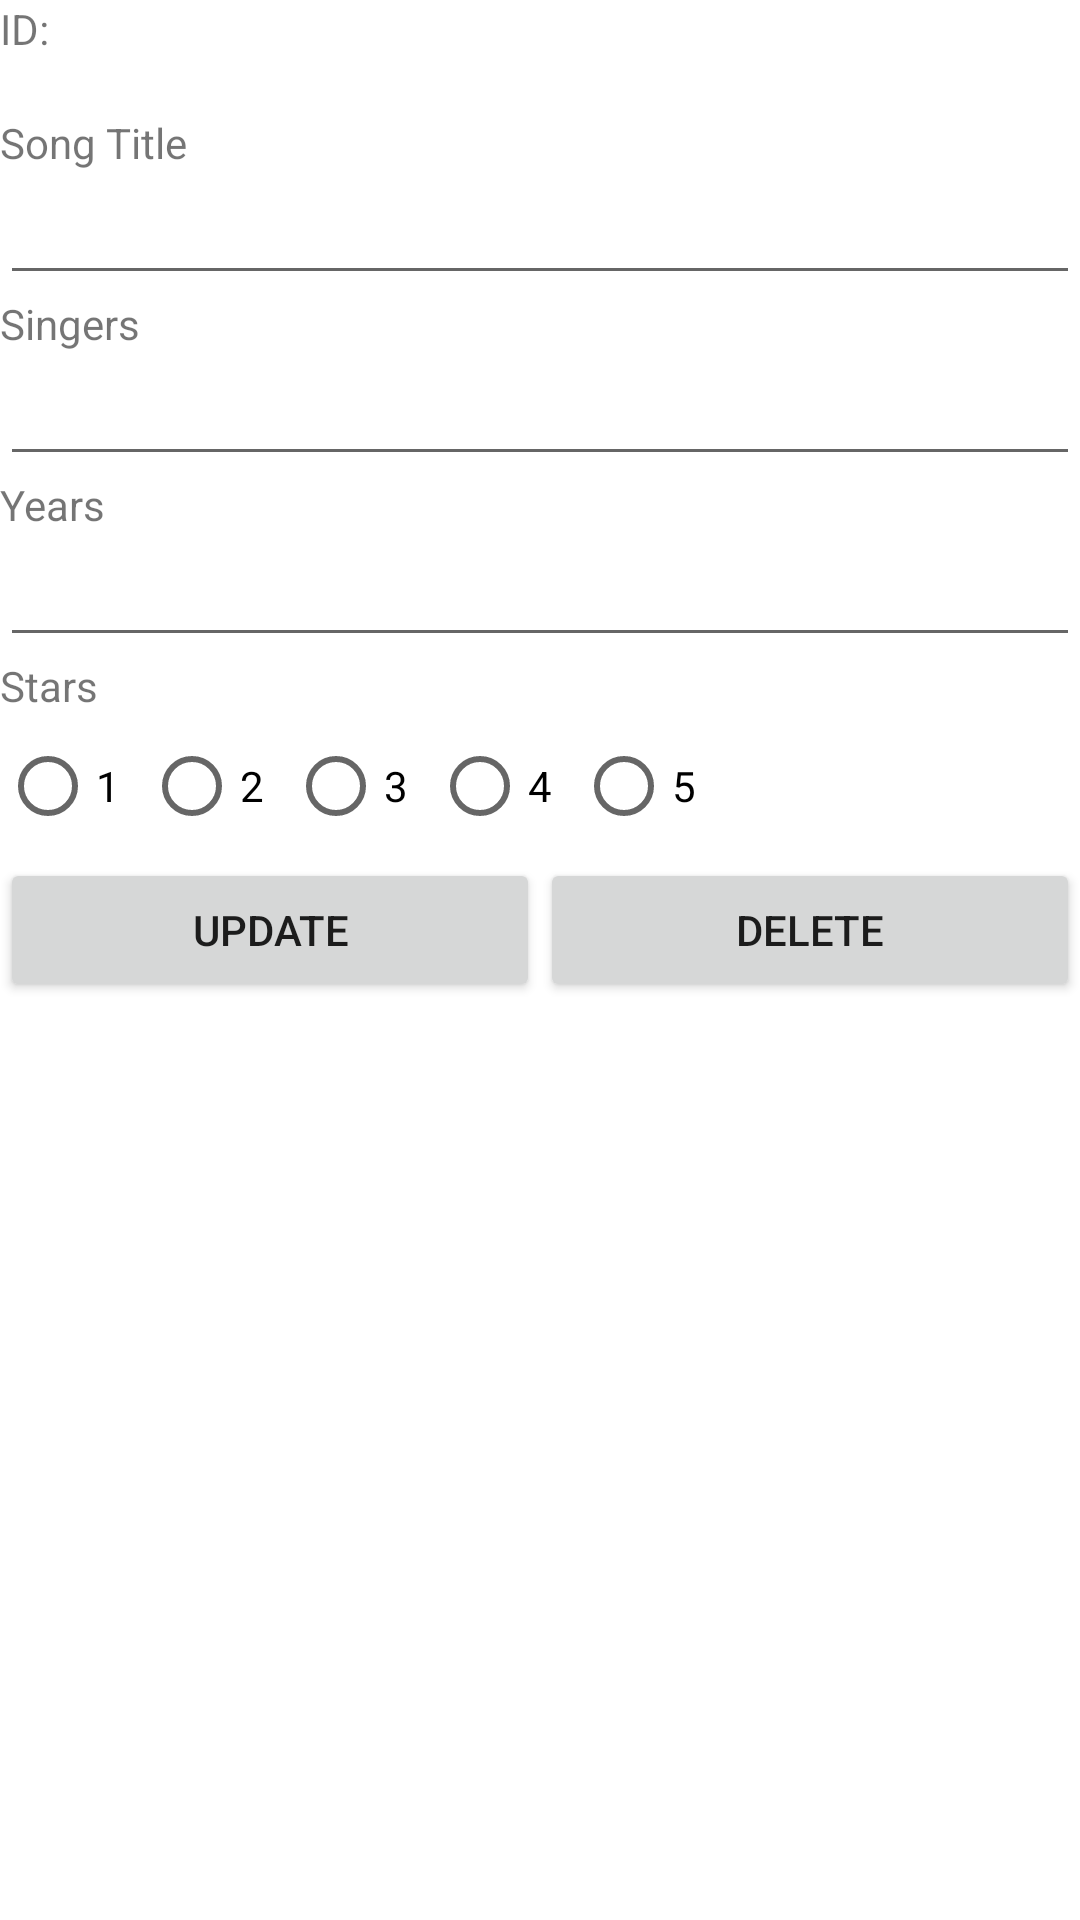

Here is an Android app screen rendered from its layout file. Give the layout XML and the strings, colors and styles it references.
<!-- AndroidManifest.xml: application theme Theme.P09_NDP_PS -->
<!-- res/layout/activity_edit.xml -->
<?xml version="1.0" encoding="utf-8"?>
<LinearLayout xmlns:android="http://schemas.android.com/apk/res/android"
    xmlns:app="http://schemas.android.com/apk/res-auto"
    xmlns:tools="http://schemas.android.com/tools"
    android:layout_width="match_parent"
    android:layout_height="match_parent"
    android:orientation="vertical"
    tools:context=".EditActivity">

    <TextView
        android:layout_width="wrap_content"
        android:layout_height="wrap_content"
        android:text="ID:" />
    <TextView
        android:id="@+id/editID"
        android:layout_width="wrap_content"
        android:layout_height="wrap_content"
        android:text="" />

    <TextView
        android:layout_width="wrap_content"
        android:layout_height="wrap_content"
        android:text="Song Title" />
    <EditText
        android:id="@+id/etTitle"
        android:layout_width="match_parent"
        android:layout_height="wrap_content"/>
    <TextView
        android:layout_width="wrap_content"
        android:layout_height="wrap_content"
        android:text="Singers" />
    <EditText
        android:id="@+id/etSingers"
        android:layout_width="match_parent"
        android:layout_height="wrap_content"/>
    <TextView
        android:layout_width="wrap_content"
        android:layout_height="wrap_content"
        android:text="Years" />

    <EditText
        android:id="@+id/etYear"
        android:layout_width="match_parent"
        android:layout_height="wrap_content"/>
    <TextView
        android:layout_width="wrap_content"
        android:layout_height="wrap_content"
        android:text="Stars" />

    <RadioGroup
        android:id="@+id/rgroup"
        android:layout_width="match_parent"
        android:layout_height="wrap_content"
        android:orientation="horizontal">

        <RadioButton
            android:id="@+id/R1"
            android:layout_width="wrap_content"
            android:layout_height="wrap_content"
            android:text="1" />

        <RadioButton
            android:id="@+id/R2"
            android:layout_width="wrap_content"
            android:layout_height="wrap_content"
            android:text="2" />

        <RadioButton
            android:id="@+id/R3"
            android:layout_width="wrap_content"
            android:layout_height="wrap_content"
            android:text="3" />

        <RadioButton
            android:id="@+id/R4"
            android:layout_width="wrap_content"
            android:layout_height="wrap_content"
            android:text="4" />

        <RadioButton
            android:id="@+id/R5"
            android:layout_width="wrap_content"
            android:layout_height="wrap_content"
            android:text="5" />
    </RadioGroup>

    <LinearLayout
        android:layout_width="match_parent"
        android:layout_height="match_parent"
        android:orientation="horizontal">

        <Button
            android:id="@+id/btnUpdate"
            android:layout_width="wrap_content"
            android:layout_height="wrap_content"
            android:layout_weight="1"
            android:text="Update" />

        <Button
            android:id="@+id/btnDelete"
            android:layout_width="wrap_content"
            android:layout_height="wrap_content"
            android:layout_weight="1"
            android:text="Delete" />

    </LinearLayout>

    <Button
        android:id="@+id/button"
        android:layout_width="match_parent"
        android:layout_height="wrap_content"
        android:layout_weight="1"
        android:text="Button" />
</LinearLayout>
<!-- resources referenced by this layout -->
<resources>
  <style name="Theme.P09_NDP_PS" parent="Theme.MaterialComponents.DayNight.DarkActionBar">
          
          <item name="colorPrimary">@color/purple_500</item>
          <item name="colorPrimaryVariant">@color/purple_700</item>
          <item name="colorOnPrimary">@color/white</item>
          
          <item name="colorSecondary">@color/teal_200</item>
          <item name="colorSecondaryVariant">@color/teal_700</item>
          <item name="colorOnSecondary">@color/black</item>
          
          <item name="android:statusBarColor" tools:targetApi="l">?attr/colorPrimaryVariant</item>
          
      </style>
  <!-- not gathered from this repository: default colours our renderer supplied (Android Studio template values) -->
  <color name="purple_500">#FF6200EE</color>
  <color name="purple_700">#FF3700B3</color>
  <color name="teal_200">#FF03DAC5</color>
  <color name="teal_700">#FF018786</color>
  <color name="black">#FF000000</color>
  <color name="white">#FFFFFFFF</color>
</resources>
